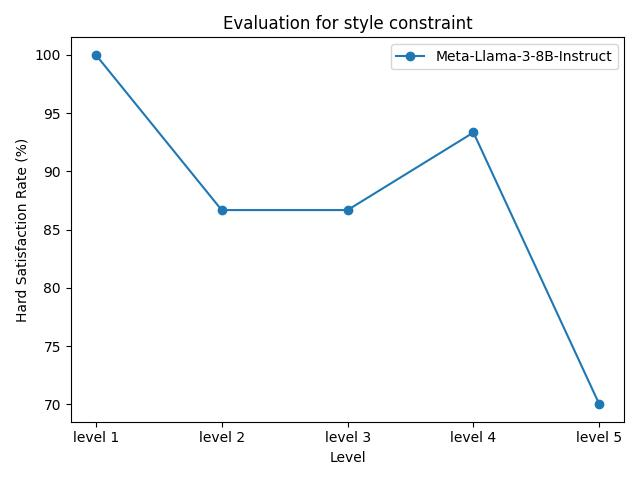

Values plotted in this chart, from the file beside it:
model_name, level 1, level 2, level 3, level 4, level 5
Meta-Llama-3-8B-Instruct, 100.00%, 86.67%, 86.67%, 93.33%, 70.00%
